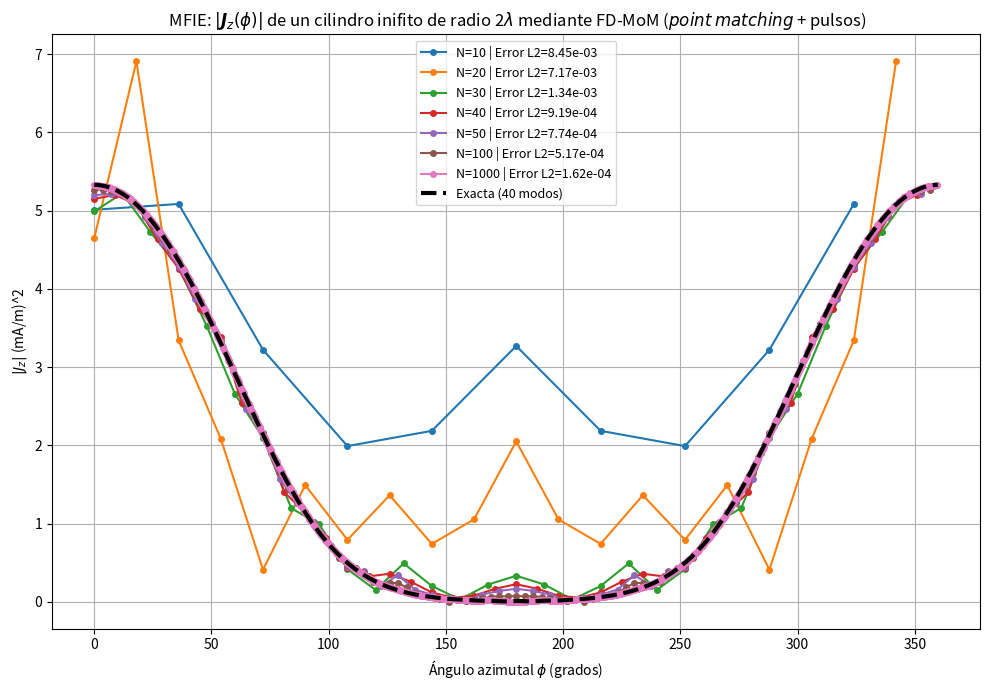
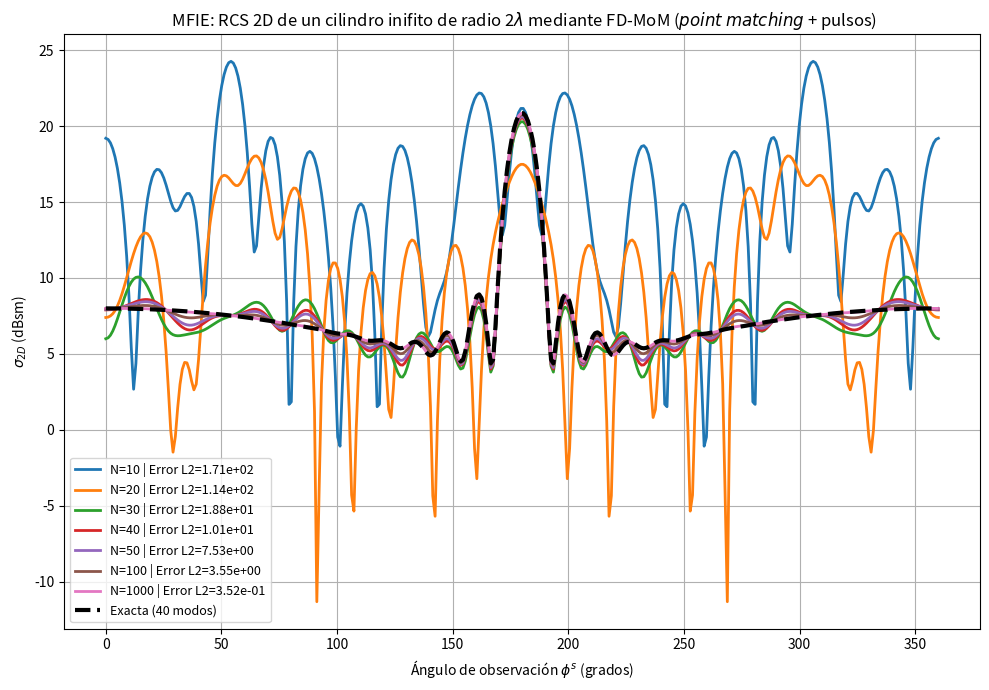

Write Python code to recreate these figures, in order.
import numpy as np
import matplotlib.pyplot as plt
from scipy.special import hankel1, hankel2, jv
from scipy.constants import epsilon_0, mu_0, c, pi
from scipy.linalg import solve_circulant


# ======================================================
# Parámetros globales
# ======================================================

lambda_val = 1.0
k = 2 * pi / lambda_val
a = 2.0 * lambda_val
eta = np.sqrt(mu_0 / epsilon_0)

rho = 1000 * a
num_modos = 40

phi_obs = np.linspace(0, 2*pi, 360)

eps = 1e-20


# ======================================================
# MFIE MoM
# ======================================================

def solve_mfie(N):

    phi = np.linspace(0, 2*pi, N, endpoint=False)

    dl = 2*pi*a/N

    x = a*np.cos(phi)
    y = a*np.sin(phi)

    nx = np.cos(phi)
    ny = np.sin(phi)


    dx = x[0] - x
    dy = y[0] - y

    dist = np.sqrt(dx**2 + dy**2)

    #INGNORA NANs Y DIVISIONES POR CERO (AUTOTERMINO)
    with np.errstate(divide='ignore', invalid='ignore'):

        rx = dx/dist
        ry = dy/dist

        dot_n_R = nx[0]*rx + ny[0]*ry

        kernel = -1j*k*hankel2(1, k*dist)/4

        row = -dot_n_R*kernel*dl


    #AUTIERMINO
    row[0] = 0.5


    #EXCITACION
    b = (1/eta)*np.cos(phi)*np.exp(1j*k*x)

    J = solve_circulant(row, b)

    return phi, J


# ======================================================
# CAMPO LEJANO NUMERICO
# ======================================================

def far_field_numeric(phi, J, N):

    dphi = 2*pi/N

    omega = 2*pi*c/lambda_val

    C = -omega*mu_0*np.sqrt(1j/(8*pi*k))

    Es = np.zeros_like(phi_obs, dtype=complex)


    for i, phi_o in enumerate(phi_obs):

        phase = np.exp(1j*k*a*np.cos(phi-phi_o))

        integral = np.sum(J*phase)*a*dphi

        Es[i] = (
            C*np.exp(-1j*k*rho)
            / np.sqrt(rho)
            * integral
        )

    return Es


# ======================================================
# CAMPO LEJANO ANALITICO
# ======================================================

def far_field_exact():

    n = np.arange(num_modos+1)

    eps_n = np.ones_like(n)
    eps_n[1:] = 2


    C = -np.sqrt(2/pi)*np.exp(-1j*(k*rho-pi/4))/np.sqrt(k*rho)

    Es = np.zeros_like(phi_obs, dtype=complex)


    Jn = jv(n, k*a)
    Hn = hankel1(n, k*a)

    coef = eps_n*(-1)**n*(Jn/Hn)


    for i, phi_o in enumerate(phi_obs):

        Es[i] = C*np.sum(coef*np.cos(n*phi_o))


    return Es


# ======================================================
# RCS
# ======================================================

def compute_rcs(Es):

    sigma = 2*pi*rho*np.abs(Es)**2

    sigma_dB = 10*np.log10(np.maximum(sigma, eps))

    return sigma, sigma_dB


# ======================================================
# ERROR L2
# ======================================================

def l2_error(num, exact):

    return np.linalg.norm(num-exact)



# ======================================================
# CORRIENTE EXACTA
# ======================================================

def exact_current(phi):

    n = np.arange(num_modos+1)

    eps_n = np.ones_like(n)
    eps_n[1:] = 2

    factor = eps_n*(1j)**n

    Hn = hankel2(n, k*a)[:,None]

    cos_n = np.cos(np.outer(n, phi))


    J = np.sum(
        (factor[:,None]*cos_n)/Hn,
        axis=0
    )

    J *= 2/(pi*k*a*eta)

    return J


# ======================================================
# PROGRAMA PRINCIPAL
# ======================================================

def main():

    N_values = [10, 20, 30, 40, 50, 100, 1000]


    # ===============================
    # FIGURA 1: CORRIENTE
    # ===============================

    plt.figure(figsize=(10,7))


    phi_ref = np.linspace(0,2*pi,2000,endpoint=False)
    J_exact_ref = exact_current(phi_ref)




    for N in N_values:

        print(f"Corriente MFIE: N = {N}")

        phi, J = solve_mfie(N)

        J_ex = exact_current(phi)

        err = l2_error(J, J_ex)


        plt.plot(
            np.degrees(phi),
            np.abs(J)*1000,
            'o-',
            markersize=4,
            label=f"N={N} | Error L2={err:.2e}"
        )

    plt.plot(
        np.degrees(phi_ref),
        np.abs(J_exact_ref)*1000,
        'k--',
        linewidth=3,
        label="Exacta (40 modos)"
    )


    plt.xlabel(r"Ángulo azimutal $\phi$ (grados)")
    plt.ylabel(r"$|J_z|$ (mA/m)^2")

    plt.title(r" MFIE: $|\boldsymbol{J}_z (\phi)|$ de un cilindro inifito de radio 2$\lambda$ mediante FD-MoM ($point$ $matching$ + pulsos)")

    plt.grid(True)
    plt.legend(fontsize=9)

    plt.tight_layout()
    plt.show()



    # ===============================
    # FIGURA 2: RCS
    # ===============================

    Es_exact = far_field_exact()
    _, sigma_exact_dB = compute_rcs(Es_exact)

    phi_deg = np.degrees(phi_obs)


    plt.figure(figsize=(10,7))




    for N in N_values:

        print(f"RCS MFIE: N = {N}")

        phi, J = solve_mfie(N)

        Es_num = far_field_numeric(phi, J, N)

        _, sigma_num_dB = compute_rcs(Es_num)

        err = l2_error(sigma_num_dB, sigma_exact_dB)


        plt.plot(
            phi_deg,
            sigma_num_dB,
            linewidth=2,
            label=f"N={N} | Error L2={err:.2e}"
        )


    plt.plot(
        phi_deg,
        sigma_exact_dB,
        'k--',
        linewidth=3,
        label="Exacta (40 modos)"
    )


    plt.xlabel(r"Ángulo de observación $\phi^s$ (grados)")
    plt.ylabel(r"$\sigma_{2D}$ (dBsm)")

    plt.title(r" MFIE: RCS 2D de un cilindro inifito de radio 2$\lambda$ mediante FD-MoM ($point$ $matching$ + pulsos)")

    plt.grid(True)
    plt.legend(fontsize=9)

    plt.tight_layout()
    plt.show()



# ======================================================
# Ejecutar
# ======================================================

if __name__ == "__main__":
    main()
